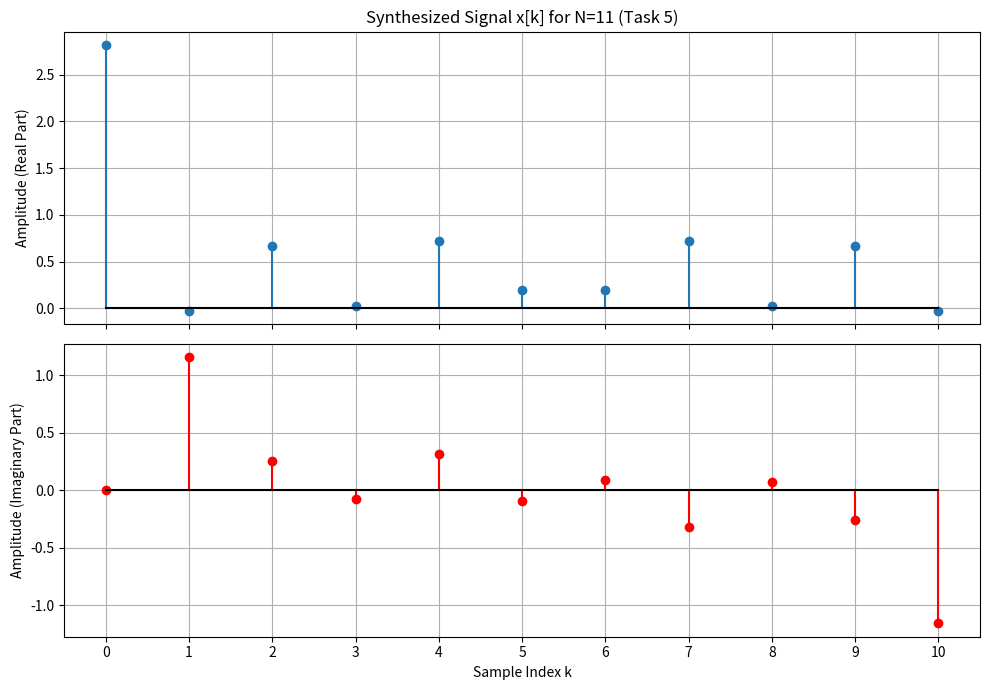

The matplotlib source for this figure:
import numpy as np
import matplotlib.pyplot as plt

# -------------------------------------------------------------------
# Task 5: Synthesize Signal from Spectrum
# -------------------------------------------------------------------

# 1. Define the input spectrum vector x_mu for Task 5 (Eq. 21)
x_mu_vec = np.array([6, 4, 4, 5, 3, 4, 5, 0, 0, 0, 0])

# Determine the block length N
N = len(x_mu_vec)

print(f"--- Task 5: Signal Synthesis ---")
print(f"Block length N = {N}")
print(f"Input Spectrum x_mu = {x_mu_vec}\n")

# 2. Create the (k * mu) outer product matrix K (Eq. 9)
k_mu_range = np.arange(N)
K = np.outer(k_mu_range, k_mu_range)

print(f"--- Matrix K (N={N}) ---")
print(K)
print("\n")

# 3. Create the Fourier Matrix W (Eq. 7)
# W = exp(+j * 2*pi/N * K)
W = np.exp(1j * (2 * np.pi / N) * K)

# Print W (rounded for readability, as in the N=4 example)
print(f"--- Fourier Matrix W (N={N}) ---")
print(np.round(W, 2))
print("\n")

# 4. Synthesize the time-domain signal xk using IDFT (Eq. 6 or 13)
# xk = (1/N) * W * x_mu
# np.dot handles the matrix-vector multiplication
xk = (1 / N) * np.dot(W, x_mu_vec)

print(f"--- Synthesized Signal xk (first 5 samples) ---")
print(np.round(xk[:5], 4))
print("\n")

# 5. Verification (Optional, but good practice)
# Compare our matrix method with numpy's built-in ifft
xk_check = np.fft.ifft(x_mu_vec)
print(f"--- Verification vs. np.fft.ifft() ---")
print(f"np.fft.ifft (first 5 samples): {np.round(xk_check[:5], 4)}")
print(f"Signals match: {np.allclose(xk, xk_check)}")
print("\n")


# 6. Plot the synthesized signal xk
# The signal is complex, so we plot its real and imaginary parts
k_axis = np.arange(N)

fig, (ax1, ax2) = plt.subplots(2, 1, figsize=(10, 7), sharex=True)

# Plot Real Part
ax1.stem(k_axis, np.real(xk), basefmt="k-")
ax1.set_title(f'Synthesized Signal x[k] for N={N} (Task 5)')
ax1.set_ylabel('Amplitude (Real Part)')
ax1.grid(True)

# Plot Imaginary Part
ax2.stem(k_axis, np.imag(xk), 'r', markerfmt='ro', basefmt="k-")
ax2.set_ylabel('Amplitude (Imaginary Part)')
ax2.set_xlabel('Sample Index k')
ax2.set_xticks(k_axis)  # Ensure all discrete k values are shown
ax2.grid(True)

plt.tight_layout()
plt.show()
